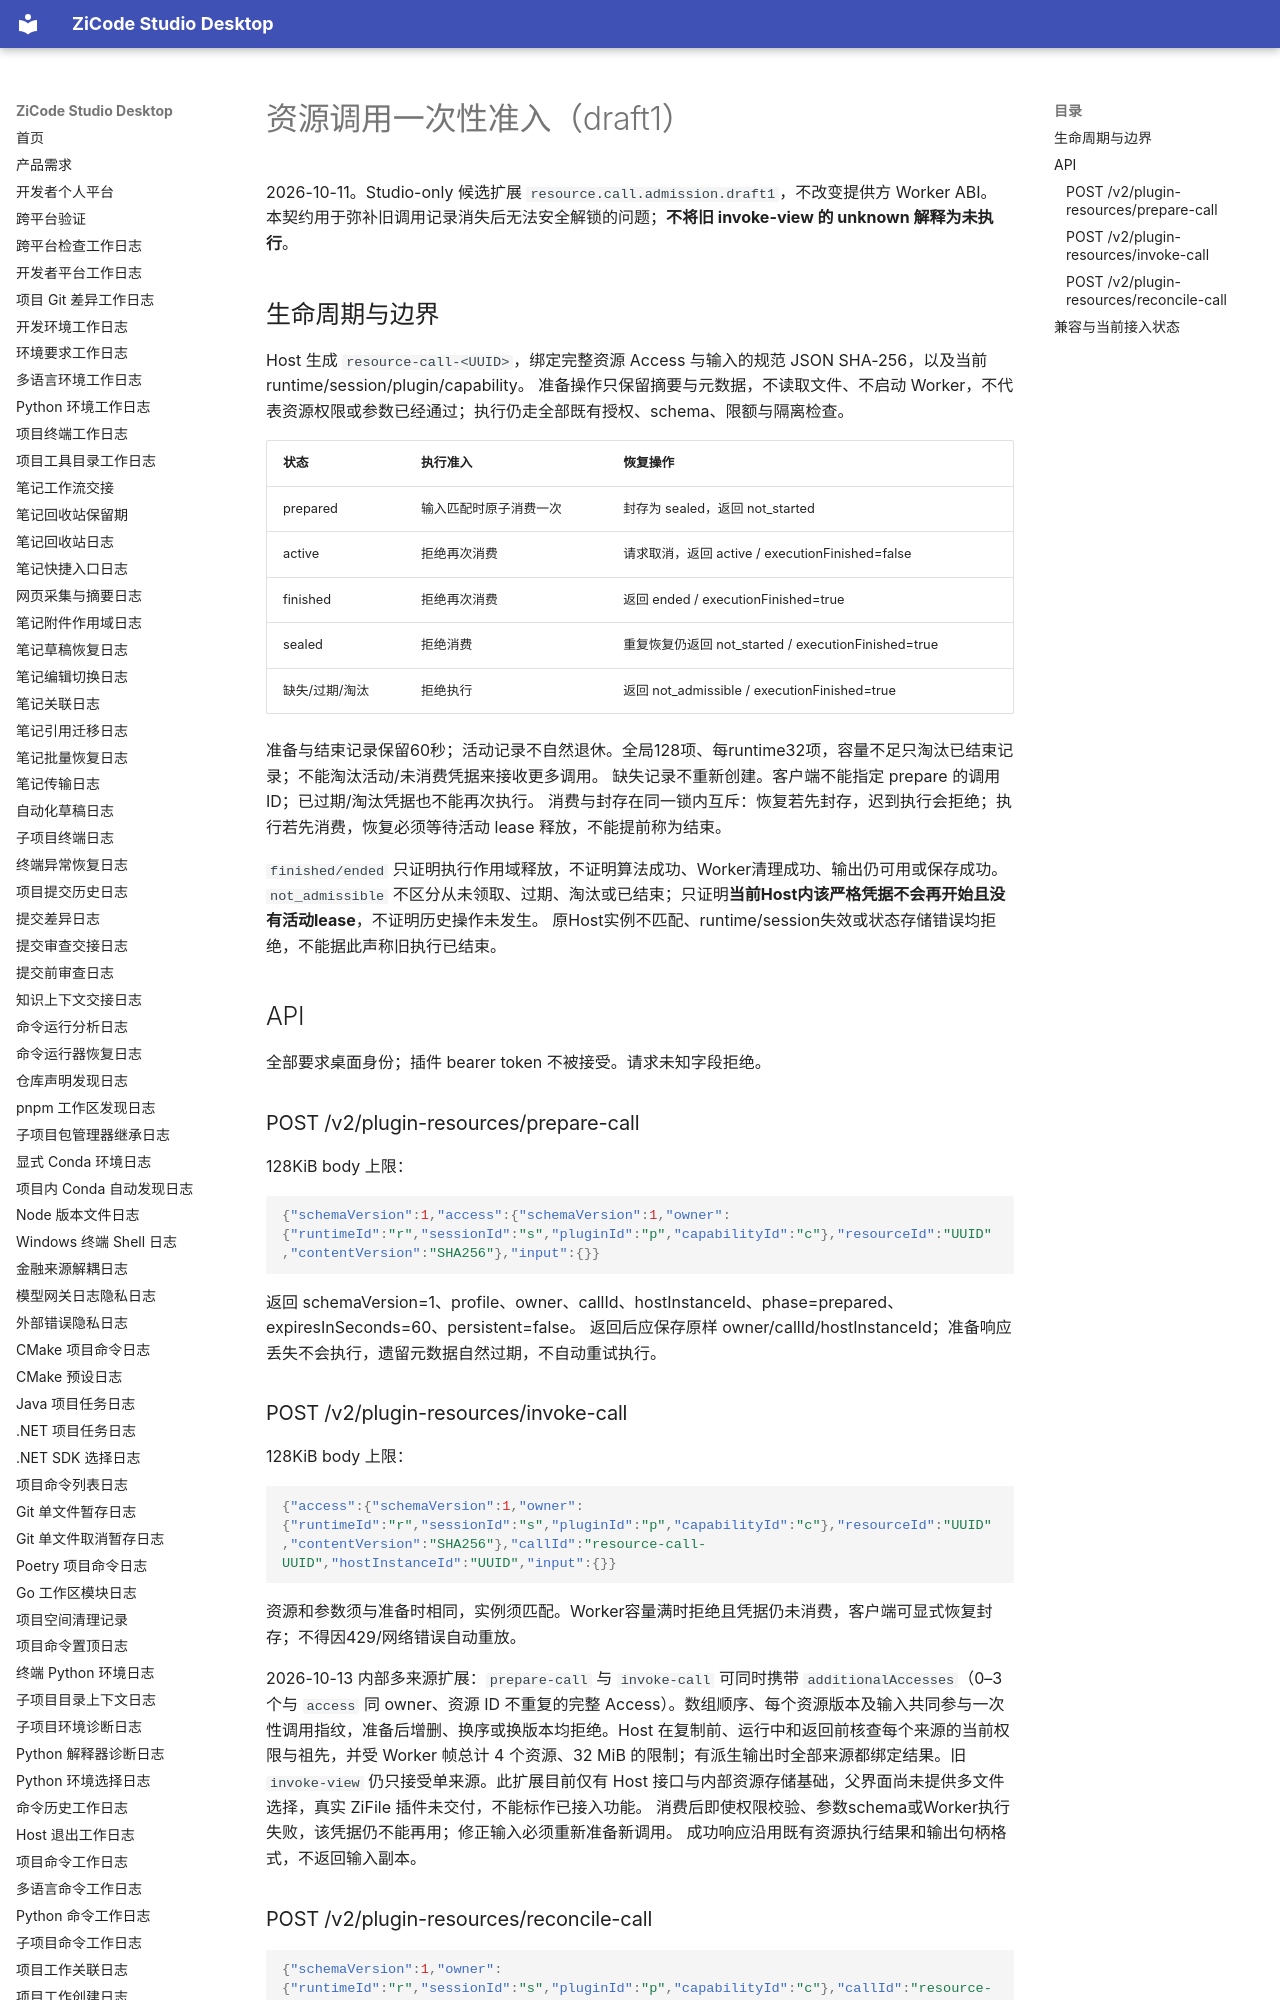

repository: ax2/zicode-studio-desktop · page: plugins/resource-call-admission/index.html · generator: mkdocs

# 资源调用一次性准入（draft1）

2026-10-11。Studio-only 候选扩展 `resource.call.admission.draft1`，不改变提供方 Worker ABI。
本契约用于弥补旧调用记录消失后无法安全解锁的问题；**不将旧 invoke-view 的 unknown 解释为未执行**。

## 生命周期与边界

Host 生成 `resource-call-<UUID>`，绑定完整资源 Access 与输入的规范 JSON SHA-256，以及当前 runtime/session/plugin/capability。
准备操作只保留摘要与元数据，不读取文件、不启动 Worker，不代表资源权限或参数已经通过；执行仍走全部既有授权、schema、限额与隔离检查。

| 状态 | 执行准入 | 恢复操作 |
| --- | --- | --- |
| prepared | 输入匹配时原子消费一次 | 封存为 sealed，返回 not_started |
| active | 拒绝再次消费 | 请求取消，返回 active / executionFinished=false |
| finished | 拒绝再次消费 | 返回 ended / executionFinished=true |
| sealed | 拒绝消费 | 重复恢复仍返回 not_started / executionFinished=true |
| 缺失/过期/淘汰 | 拒绝执行 | 返回 not_admissible / executionFinished=true |

准备与结束记录保留60秒；活动记录不自然退休。全局128项、每runtime32项，容量不足只淘汰已结束记录；不能淘汰活动/未消费凭据来接收更多调用。
缺失记录不重新创建。客户端不能指定 prepare 的调用ID；已过期/淘汰凭据也不能再次执行。
消费与封存在同一锁内互斥：恢复若先封存，迟到执行会拒绝；执行若先消费，恢复必须等待活动 lease 释放，不能提前称为结束。

`finished/ended` 只证明执行作用域释放，不证明算法成功、Worker清理成功、输出仍可用或保存成功。
`not_admissible` 不区分从未领取、过期、淘汰或已结束；只证明**当前Host内该严格凭据不会再开始且没有活动lease**，不证明历史操作未发生。
原Host实例不匹配、runtime/session失效或状态存储错误均拒绝，不能据此声称旧执行已结束。

## API

全部要求桌面身份；插件 bearer token 不被接受。请求未知字段拒绝。

### POST /v2/plugin-resources/prepare-call

128KiB body 上限：

```json
{"schemaVersion":1,"access":{"schemaVersion":1,"owner":{"runtimeId":"r","sessionId":"s","pluginId":"p","capabilityId":"c"},"resourceId":"UUID","contentVersion":"SHA256"},"input":{}}
```

返回 schemaVersion=1、profile、owner、callId、hostInstanceId、phase=prepared、expiresInSeconds=60、persistent=false。
返回后应保存原样 owner/callId/hostInstanceId；准备响应丢失不会执行，遗留元数据自然过期，不自动重试执行。
